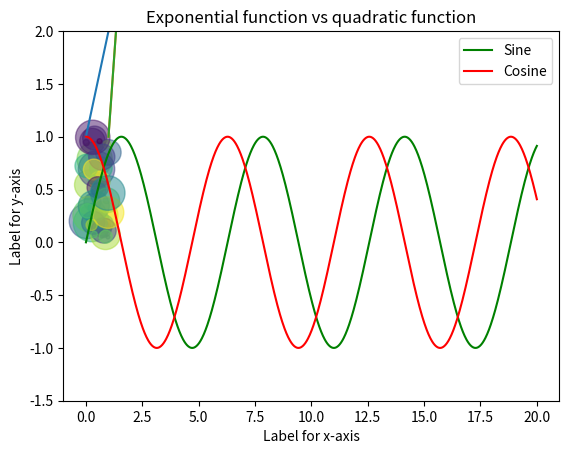

This chart was generated by the following Python code: (Note: this script raises an exception after producing the figure.)
# This cell is a code cell where we use the Python language to write code
print("This is a code cell!")

list = [1, 2, 3]
dictionary = {1: "eins", 2: "zwei", 3: "drei"}
tuple = (1, 2, 3)
set = {1, 2, 3}

print("list:", list)
print("dictionary:", dictionary)
print("tuple:", tuple)
print("set:", set)

for i in range(3):
    print(i)

i = 0
while i < 3:
    print(i)
    i = i + 1

# Conditions if and else are employed to nest conditions
x = 5;
if x%2==0 :
    print ("This is an even number.")
else :
    print ("This is an odd number.")

def addTwoNumbers (x, y):
    return x+y
z = addTwoNumbers(12,8)

print("Addition function output z: ", z)
print("Addition function output 2: ", addTwoNumbers(42,9))
print("Addition function output 3: ", addTwoNumbers(56,123))

# An example of a recursive function
def factorial(n):
    if n == 1:
        return 1
    else:
        return n * factorial(n-1)
    
print("Recursive function output: ", factorial(4))

print ("z is: ", z)
print ("addNumbers(1,2) is: ", addTwoNumbers(1,2))


x = [1,2,3,4,5,6,7,8,9,10]

y = [ i**2 for i in x]

print("squared list of x: ",y)

# conditions could be included in list comprehension
number_list = [i ** 2 for i in x if i % 2 == 0]
print("Square of only even numbers: ", number_list)



import matplotlib.pyplot as plt
x = [1,2,3,4,5,6,7,8,9,10]
plt.plot(x)
plt.show()


#Setting labels and plotting two variables x and y
y = [x**2 for x in x]
plt.plot(x,y)
plt.xlabel("Label for x-axis")  
plt.ylabel("Label for y-axis")  
plt.title('Plotting a quadratic function') 
plt.show()

#Setting labels and plotting two variables x and y

z = [2**i for i in x]
plt.plot(x,y)
plt.plot(x,z)
plt.xlabel("Label for x-axis")  
plt.ylabel("Label for y-axis")  
plt.title('Exponential function vs quadratic function') 
plt.show()

# Legend in the cornor
import numpy as np
x = np.linspace(0, 20, 1000)
y1 = np.sin(x)
y2 = np.cos(x)

plt.plot(x, y1, '-g', label='Sine')
plt.plot(x, y2, '-r', label='Cosine')
plt.legend(loc='upper right')
plt.ylim(-1.5, 2.0)
plt.show()

# Scatter plot
N = 50
x = np.random.rand(N)
y = np.random.rand(N)
colors = np.random.rand(N)
area = np.pi * (15 * np.random.rand(N))**2  # 0 to 15 point radii

plt.scatter(x, y, s=area, c=colors, alpha=0.5)
plt.show()

import nltk
nltk.download('punkt')
sentence = """At eight o'clock on Thursday morning
   Arthur didn't feel very good."""
tokens = nltk.word_tokenize(sentence)
tokens

